Photos from the image-classification dataset "compiled_dataset" in the GitHub repository Abhi21298/Thesis-Blood-Smears. Its 2 classes are: RBC, WBC.

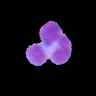
Label: WBC

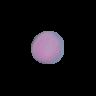
Label: RBC

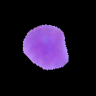
Label: WBC

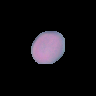
Label: RBC

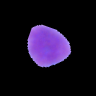
Label: WBC

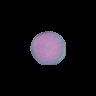
Label: RBC
